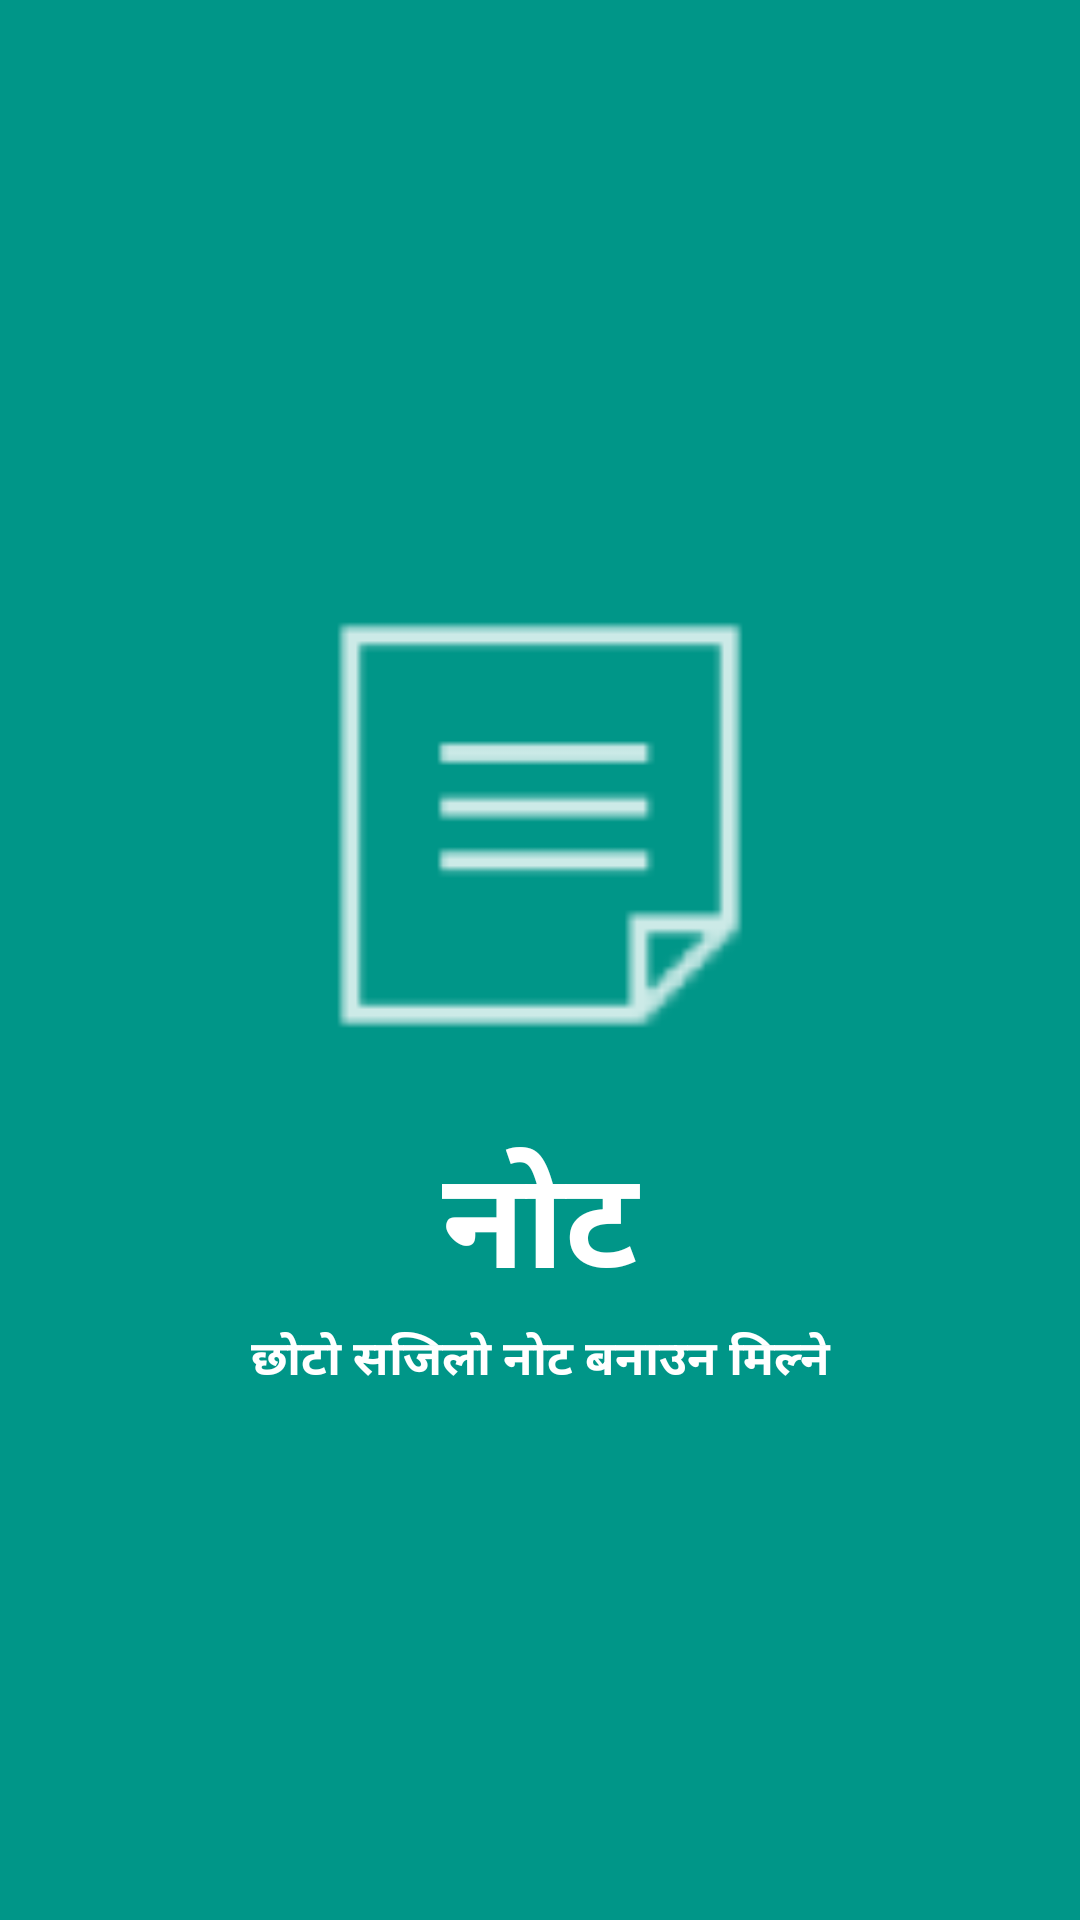

Reconstruct the res/layout file that produces this screen, plus the resources it refers to.
<!-- AndroidManifest.xml: application theme AppThemeMain -->
<!-- res/layout/screen4.xml -->
<?xml version="1.0" encoding="utf-8"?>
<RelativeLayout xmlns:android="http://schemas.android.com/apk/res/android"
    xmlns:app="http://schemas.android.com/apk/res-auto"
    android:layout_width="match_parent" android:layout_height="match_parent"
    android:background="@color/screen4">

    <LinearLayout
        android:layout_width="match_parent"
        android:layout_height="match_parent"
        android:orientation="vertical"
        android:gravity="center_vertical"
        android:layout_alignParentTop="true"
        android:layout_alignParentLeft="true"
        android:layout_alignParentStart="true">

        <ImageView
            android:id="@+id/fourthimage"
            android:layout_width="match_parent"
            android:layout_height="200dp"
            android:src="@drawable/notetake"
            />

        <TextView
            android:id="@+id/fourthtitle"
            android:layout_width="match_parent"
            android:layout_height="wrap_content"
            android:text="@string/nepalinote"
            android:textAlignment="center"
            android:textColor="#ffffff"
            android:textSize="45sp"
            android:textStyle="bold" />

        <TextView
            android:id="@+id/firstdesc"
            android:layout_width="match_parent"
            android:layout_height="wrap_content"
            android:text="@string/remember"
            android:textAlignment="center"
            android:textColor="#ffffff"
            android:textSize="16sp"
            android:textStyle="bold" />

    </LinearLayout>

</RelativeLayout>
<!-- resources referenced by this layout -->
<resources>
  <color name="screen4">  #009688</color>
  <!-- drawable notetake: png bitmap (drawable-hdpi, 330 bytes) -->
  <string name="nepalinote">नोट  </string>
  <string name="remember">छोटो सजिलो नोट बनाउन मिल्ने </string>
  <style name="AppThemeMain" parent="Theme.AppCompat.Light.DarkActionBar">
          
          <item name="colorPrimary">@color/colorPrimary</item>
          <item name="colorPrimaryDark">@color/colorPrimaryDark</item>
          <item name="colorAccent">@color/colorAccent</item>
      </style>
  <color name="colorPrimary">#055a79</color>
  <color name="colorPrimaryDark">#1a237e</color>
  <color name="colorAccent">#0683b1</color>
</resources>
